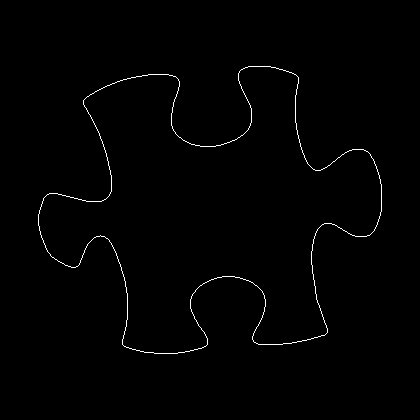

The data file committed next to this chart (first rows):
38, 214
38, 215
38, 216
38, 217
38, 218
38, 219
38, 220
38, 221
38, 222
38, 223
38, 224
38, 225
39, 226
39, 227
39, 228
39, 229
39, 230
40, 231
40, 232
40, 233
40, 234
41, 235
41, 236
41, 237
42, 238
42, 239
43, 240
43, 241
43, 242
44, 243
44, 244
45, 245
45, 246
45, 247
46, 248
46, 249
47, 250
47, 251
48, 252
49, 253
50, 254
50, 255
51, 256
52, 257
53, 257
54, 258
55, 259
56, 259
57, 260
58, 261
59, 261
60, 262
61, 262
62, 263
63, 263
64, 264
65, 265
66, 265
67, 265
68, 266
69, 266
... 1,386 more rows
